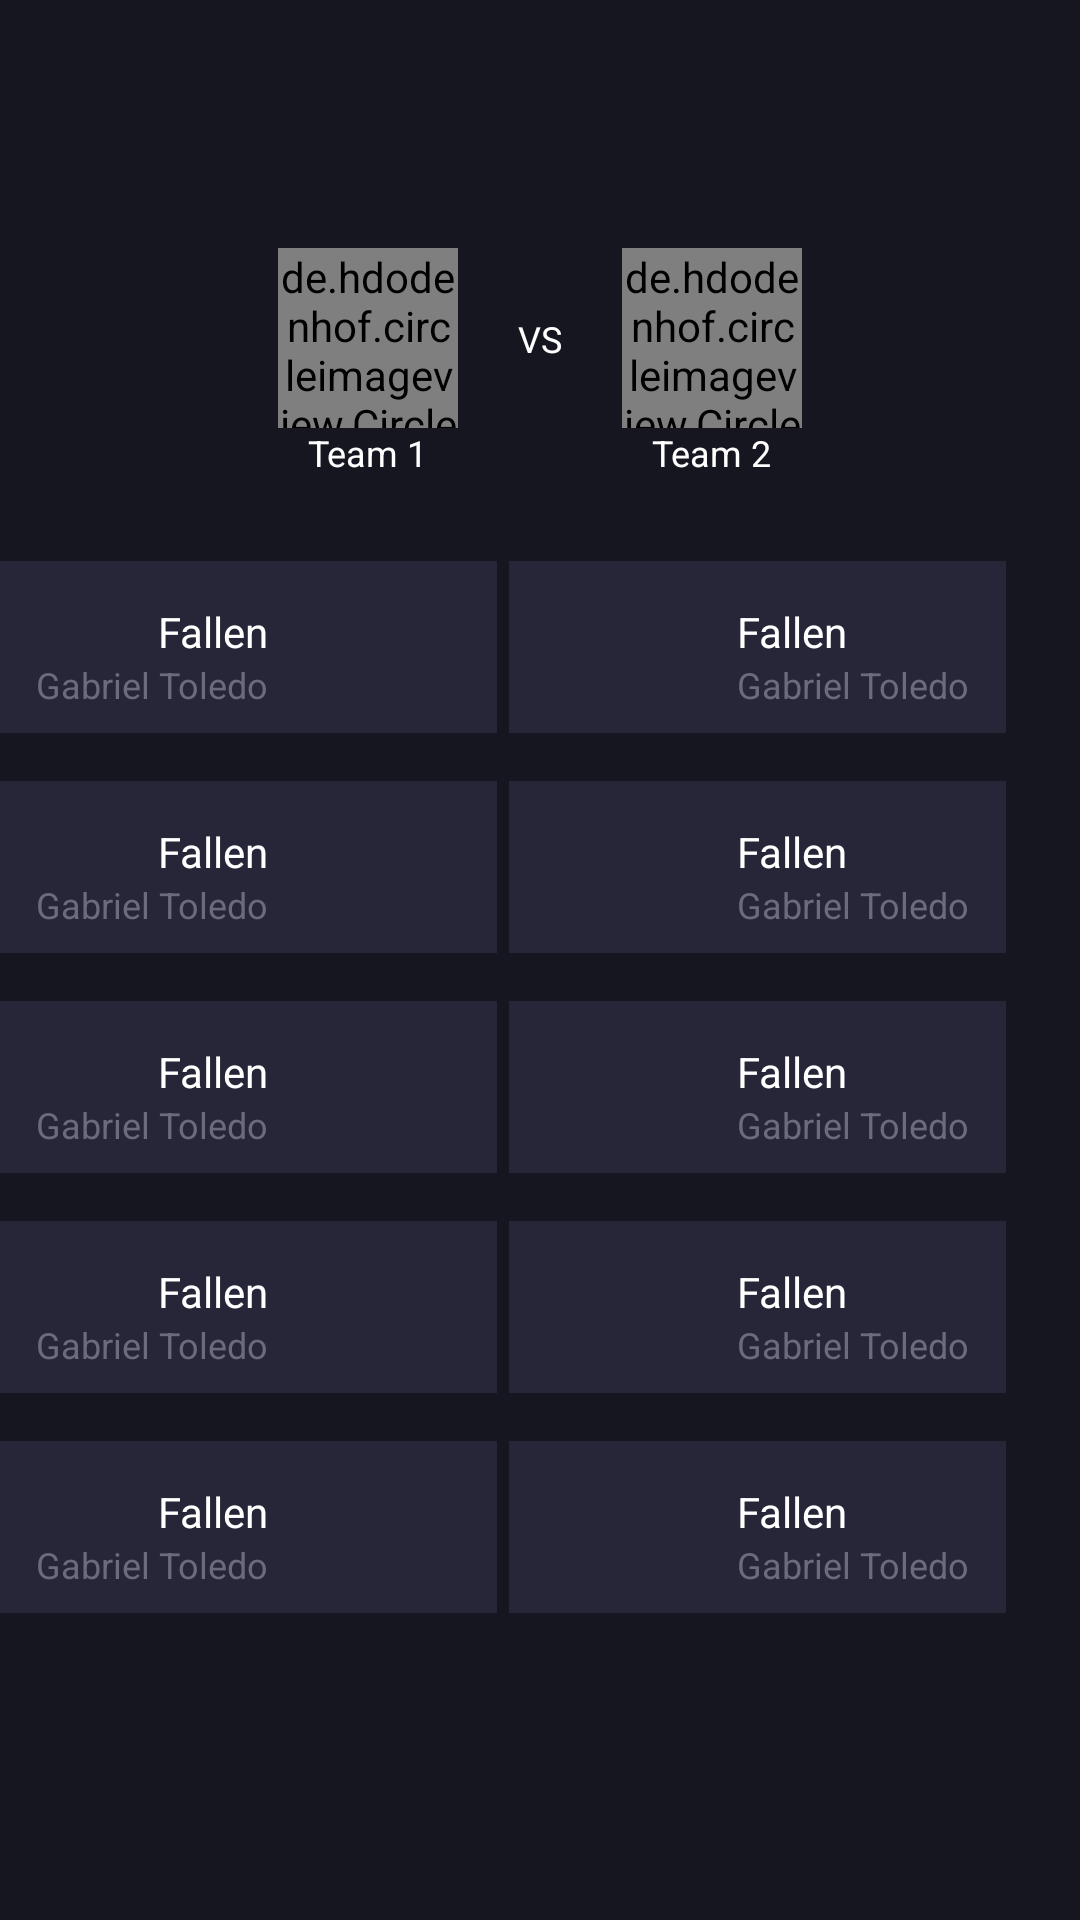

Layout XML and referenced resources for this Android screen:
<!-- AndroidManifest.xml: application theme Theme.PandaScoreCSGO -->
<!-- res/layout/fragment_panda_score_match_details.xml -->
<?xml version="1.0" encoding="utf-8"?>
<ScrollView xmlns:android="http://schemas.android.com/apk/res/android"
    xmlns:tools="http://schemas.android.com/tools"
    android:layout_width="match_parent"
    android:layout_height="match_parent"
    android:background="#161621"
    tools:context=".matchdetails.PandaScoreMatchDetailsFragment">

    <RelativeLayout
        android:layout_width="match_parent"
        android:layout_height="wrap_content" >

        <androidx.appcompat.widget.AppCompatImageView
            android:id="@+id/imageViewBackPressed"
            android:layout_width="24dp"
            android:layout_height="24dp"
            android:layout_marginStart="24dp"
            android:layout_marginEnd="24dp"
            android:layout_marginTop="24dp"
            android:layout_gravity="center"
            android:src="@drawable/ic_arrow_left" />

        <androidx.appcompat.widget.AppCompatTextView
            android:id="@+id/textViewLeagueAndSerieToolbar"
            android:layout_width="wrap_content"
            android:layout_height="wrap_content"
            android:textColor="@color/white"
            android:layout_centerHorizontal="true"
            android:layout_marginTop="24dp"
            android:textSize="18sp"
            tools:text="League + serie"/>

        <include layout="@layout/teams_match_layout"
            android:id="@+id/layoutTeamsMatch"
            android:layout_width="match_parent"
            android:layout_height="wrap_content"
            android:layout_below="@id/textViewLeagueAndSerieToolbar"
            android:layout_marginTop="18dp"/>

        <include layout="@layout/match_details_players"
            android:id="@+id/layoutMatchPlayers"
            android:layout_width="match_parent"
            android:layout_height="wrap_content"
            android:layout_marginTop="28dp"
            android:layout_below="@+id/layoutTeamsMatch"/>

    </RelativeLayout>

</ScrollView>
<!-- res/layout/teams_match_layout.xml (included above) -->
<?xml version="1.0" encoding="utf-8"?>
<androidx.constraintlayout.widget.ConstraintLayout xmlns:android="http://schemas.android.com/apk/res/android"
    android:layout_width="match_parent"
    android:layout_height="wrap_content"
    xmlns:tools="http://schemas.android.com/tools"
    xmlns:app="http://schemas.android.com/apk/res-auto">

    <de.hdodenhof.circleimageview.CircleImageView
        android:id="@+id/imageViewTeamOne"
        android:layout_width="60dp"
        android:layout_height="60dp"
        android:layout_marginStart="72dp"
        android:layout_marginEnd="20dp"
        app:layout_constraintTop_toTopOf="parent"
        app:layout_constraintBottom_toBottomOf="parent"
        app:layout_constraintEnd_toStartOf="@id/textViewVersus"
        tools:src="@mipmap/ic_launcher"/>

    <TextView
        android:id="@+id/textViewTeamOne"
        android:layout_width="wrap_content"
        android:layout_height="wrap_content"
        android:layout_marginStart="20dp"
        android:layout_marginEnd="20dp"
        app:layout_constraintBottom_toBottomOf="parent"
        app:layout_constraintTop_toBottomOf="@id/imageViewTeamOne"
        app:layout_constraintStart_toStartOf="@id/imageViewTeamOne"
        app:layout_constraintEnd_toEndOf="@id/imageViewTeamOne"
        android:textSize="12sp"
        android:textColor="@color/white"
        android:text="Team 1"/>

    <TextView
        android:id="@+id/textViewVersus"
        android:layout_width="wrap_content"
        android:layout_height="wrap_content"
        app:layout_constraintTop_toTopOf="parent"
        app:layout_constraintBottom_toBottomOf="parent"
        app:layout_constraintStart_toStartOf="parent"
        app:layout_constraintEnd_toEndOf="parent"
        android:textSize="12sp"
        android:textColor="@color/white"
        android:text="VS"/>

    <de.hdodenhof.circleimageview.CircleImageView
        android:id="@+id/imageViewTeamTwo"
        android:layout_width="60dp"
        android:layout_height="60dp"
        android:layout_marginEnd="72dp"
        android:layout_marginStart="20dp"
        app:layout_constraintTop_toTopOf="parent"
        app:layout_constraintBottom_toBottomOf="parent"
        app:layout_constraintStart_toEndOf="@id/textViewVersus"
        tools:src="@mipmap/ic_launcher"/>

    <TextView
        android:id="@+id/textViewTeamTwo"
        android:layout_width="wrap_content"
        android:layout_height="wrap_content"
        android:layout_marginStart="20dp"
        android:layout_marginEnd="20dp"
        app:layout_constraintBottom_toBottomOf="parent"
        app:layout_constraintTop_toBottomOf="@id/imageViewTeamTwo"
        app:layout_constraintStart_toStartOf="@id/imageViewTeamTwo"
        app:layout_constraintEnd_toEndOf="@id/imageViewTeamTwo"
        android:textSize="12sp"
        android:textColor="@color/white"
        android:text="Team 2"/>

</androidx.constraintlayout.widget.ConstraintLayout>
<!-- res/layout/match_details_players.xml (included above) -->
<?xml version="1.0" encoding="utf-8"?>
<androidx.constraintlayout.widget.ConstraintLayout xmlns:android="http://schemas.android.com/apk/res/android"
    android:layout_width="match_parent"
    android:layout_height="wrap_content"
    xmlns:app="http://schemas.android.com/apk/res-auto"
    android:background="#161621">

    <include layout="@layout/match_details_team_one_player"
        android:id="@+id/teamOnePlayerOne"
        android:layout_width="wrap_content"
        android:layout_height="wrap_content"
        android:layout_marginEnd="4dp"
        app:layout_constraintTop_toTopOf="parent"
        app:layout_constraintStart_toStartOf="parent" />

    <include layout="@layout/match_details_team_one_player"
        android:id="@+id/teamOnePlayerTwo"
        android:layout_width="wrap_content"
        android:layout_height="wrap_content"
        android:layout_marginEnd="4dp"
        android:layout_marginTop="16dp"
        app:layout_constraintTop_toBottomOf="@id/teamOnePlayerOne"
        app:layout_constraintStart_toStartOf="parent" />

    <include layout="@layout/match_details_team_one_player"
        android:id="@+id/teamOnePlayerThree"
        android:layout_width="wrap_content"
        android:layout_height="wrap_content"
        android:layout_marginEnd="4dp"
        android:layout_marginTop="16dp"
        app:layout_constraintTop_toBottomOf="@id/teamOnePlayerTwo"
        app:layout_constraintStart_toStartOf="parent" />

    <include layout="@layout/match_details_team_one_player"
        android:id="@+id/teamOnePlayerFour"
        android:layout_width="wrap_content"
        android:layout_height="wrap_content"
        android:layout_marginEnd="4dp"
        android:layout_marginTop="16dp"
        app:layout_constraintTop_toBottomOf="@id/teamOnePlayerThree"
        app:layout_constraintStart_toStartOf="parent" />

    <include layout="@layout/match_details_team_one_player"
        android:id="@+id/teamOnePlayerFive"
        android:layout_width="wrap_content"
        android:layout_height="wrap_content"
        android:layout_marginEnd="4dp"
        android:layout_marginTop="16dp"
        app:layout_constraintTop_toBottomOf="@id/teamOnePlayerFour"
        app:layout_constraintStart_toStartOf="parent" />

    <include layout="@layout/match_details_team_two_player"
        android:id="@+id/teamTwoPlayerOne"
        android:layout_width="wrap_content"
        android:layout_height="wrap_content"
        android:layout_marginStart="4dp"
        app:layout_constraintTop_toTopOf="parent"
        app:layout_constraintStart_toEndOf="@id/teamOnePlayerOne"/>

    <include layout="@layout/match_details_team_two_player"
        android:id="@+id/teamTwoPlayerTwo"
        android:layout_width="wrap_content"
        android:layout_height="wrap_content"
        android:layout_marginStart="4dp"
        android:layout_marginTop="16dp"
        app:layout_constraintTop_toBottomOf="@+id/teamTwoPlayerOne"
        app:layout_constraintStart_toEndOf="@id/teamOnePlayerTwo"/>

    <include layout="@layout/match_details_team_two_player"
        android:id="@+id/teamTwoPlayerThree"
        android:layout_width="wrap_content"
        android:layout_height="wrap_content"
        android:layout_marginStart="4dp"
        android:layout_marginTop="16dp"
        app:layout_constraintTop_toBottomOf="@+id/teamTwoPlayerTwo"
        app:layout_constraintStart_toEndOf="@id/teamOnePlayerThree"/>

    <include layout="@layout/match_details_team_two_player"
        android:id="@+id/teamTwoPlayerFour"
        android:layout_width="wrap_content"
        android:layout_height="wrap_content"
        android:layout_marginStart="4dp"
        android:layout_marginTop="16dp"
        app:layout_constraintTop_toBottomOf="@+id/teamTwoPlayerThree"
        app:layout_constraintStart_toEndOf="@id/teamOnePlayerFour"/>

    <include layout="@layout/match_details_team_two_player"
        android:id="@+id/teamTwoPlayerFive"
        android:layout_width="wrap_content"
        android:layout_height="wrap_content"
        android:layout_marginStart="4dp"
        android:layout_marginTop="16dp"
        app:layout_constraintTop_toBottomOf="@+id/teamTwoPlayerFour"
        app:layout_constraintStart_toEndOf="@id/teamOnePlayerFive"/>

</androidx.constraintlayout.widget.ConstraintLayout>
<!-- res/layout/match_details_team_one_player.xml (included above) -->
<?xml version="1.0" encoding="utf-8"?>
<androidx.constraintlayout.widget.ConstraintLayout xmlns:android="http://schemas.android.com/apk/res/android"
    android:layout_width="wrap_content"
    android:layout_height="wrap_content"
    xmlns:tools="http://schemas.android.com/tools"
    xmlns:app="http://schemas.android.com/apk/res-auto"
    android:background="#272639">

    <androidx.appcompat.widget.AppCompatTextView
        android:id="@+id/textViewNickname"
        android:layout_width="wrap_content"
        android:layout_height="wrap_content"
        android:layout_marginTop="14dp"
        android:paddingStart="12dp"
        android:paddingEnd="16dp"
        app:layout_constraintTop_toTopOf="parent"
        app:layout_constraintEnd_toStartOf="@id/imageViewPlayer"
        app:layout_constraintBottom_toTopOf="@id/textViewRealName"
        android:textColor="@color/white"
        android:textSize="14sp"
        android:text="Fallen" />

    <androidx.appcompat.widget.AppCompatTextView
        android:id="@+id/textViewRealName"
        android:layout_width="wrap_content"
        android:layout_height="wrap_content"
        android:layout_marginBottom="8dp"
        android:paddingStart="12dp"
        android:paddingEnd="16dp"
        app:layout_constraintEnd_toStartOf="@id/imageViewPlayer"
        app:layout_constraintBottom_toBottomOf="parent"
        android:textColor="#6C6B7E"
        android:textSize="12sp"
        android:text="Gabriel Toledo" />

    <androidx.appcompat.widget.AppCompatImageView
        android:id="@+id/imageViewPlayer"
        android:layout_width="48dp"
        android:layout_height="48dp"
        android:layout_marginEnd="12dp"
        android:layout_marginBottom="8dp"
        android:layout_marginTop="-6dp"
        app:layout_constraintTop_toTopOf="parent"
        app:layout_constraintBottom_toBottomOf="parent"
        app:layout_constraintEnd_toEndOf="parent"
        tools:src="@mipmap/ic_launcher" />


</androidx.constraintlayout.widget.ConstraintLayout>
<!-- res/layout/match_details_team_two_player.xml (included above) -->
<?xml version="1.0" encoding="utf-8"?>
<androidx.constraintlayout.widget.ConstraintLayout xmlns:android="http://schemas.android.com/apk/res/android"
    android:layout_width="wrap_content"
    android:layout_height="wrap_content"
    xmlns:tools="http://schemas.android.com/tools"
    xmlns:app="http://schemas.android.com/apk/res-auto"
    android:background="#272639">

    <androidx.appcompat.widget.AppCompatTextView
        android:id="@+id/textViewNickname"
        android:layout_width="wrap_content"
        android:layout_height="wrap_content"
        android:layout_marginTop="14dp"
        android:paddingStart="16dp"
        android:paddingEnd="12dp"
        app:layout_constraintTop_toTopOf="parent"
        app:layout_constraintStart_toEndOf="@id/imageViewPlayer"
        app:layout_constraintBottom_toTopOf="@id/textViewRealName"
        android:textColor="@color/white"
        android:textSize="14sp"
        android:text="Fallen" />

    <androidx.appcompat.widget.AppCompatTextView
        android:id="@+id/textViewRealName"
        android:layout_width="wrap_content"
        android:layout_height="wrap_content"
        android:layout_marginBottom="8dp"
        android:paddingStart="16dp"
        android:paddingEnd="12dp"
        app:layout_constraintStart_toEndOf="@id/imageViewPlayer"
        app:layout_constraintBottom_toBottomOf="parent"
        android:textColor="#6C6B7E"
        android:textSize="12sp"
        android:text="Gabriel Toledo" />

    <androidx.appcompat.widget.AppCompatImageView
        android:id="@+id/imageViewPlayer"
        android:layout_width="48dp"
        android:layout_height="48dp"
        android:layout_marginStart="12dp"
        android:layout_marginBottom="8dp"
        android:layout_marginTop="-6dp"
        app:layout_constraintTop_toTopOf="parent"
        app:layout_constraintBottom_toBottomOf="parent"
        app:layout_constraintStart_toStartOf="parent"
        tools:src="@mipmap/ic_launcher" />


</androidx.constraintlayout.widget.ConstraintLayout>
<!-- resources referenced by this layout -->
<resources>
  <style name="Theme.PandaScoreCSGO" parent="Theme.MaterialComponents.DayNight.DarkActionBar">
          
          <item name="colorPrimary">@color/purple_500</item>
          <item name="colorPrimaryVariant">@color/purple_700</item>
          <item name="colorOnPrimary">@color/white</item>
          
          <item name="colorSecondary">@color/teal_200</item>
          <item name="colorSecondaryVariant">@color/teal_700</item>
          <item name="colorOnSecondary">@color/black</item>
          
          <item name="android:statusBarColor">?attr/colorPrimaryVariant</item>
          
      </style>
  <!-- not gathered from this repository: default colours our renderer supplied (Android Studio template values) -->
  <color name="purple_500">#FF6200EE</color>
  <color name="purple_700">#FF3700B3</color>
  <color name="teal_200">#FF03DAC5</color>
  <color name="teal_700">#FF018786</color>
  <color name="black">#FF000000</color>
  <color name="white">#FFFFFFFF</color>
</resources>
